9-way image classification set "dataset1" from GitHub (billjcapps/VRScavengerHunt); label vocabulary: DC Comics, Doctor Who, Firefly, lotr, shelf, Spider-Man, Star Wars, table, weapon.

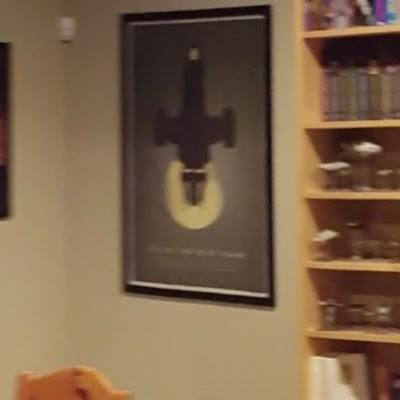
Label: Firefly

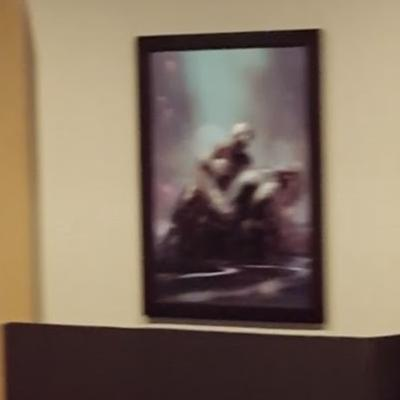
Label: Spider-Man

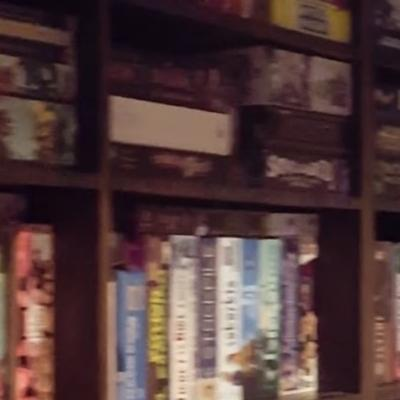
Label: shelf

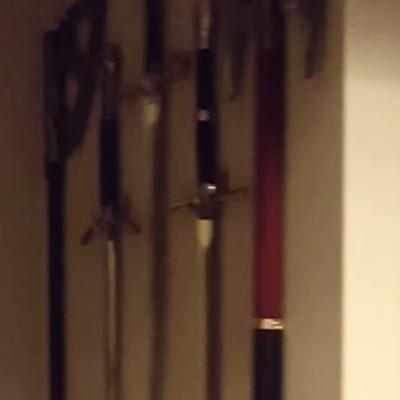
Label: weapon

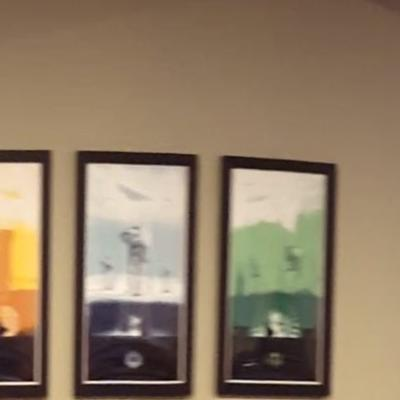
Label: Star Wars

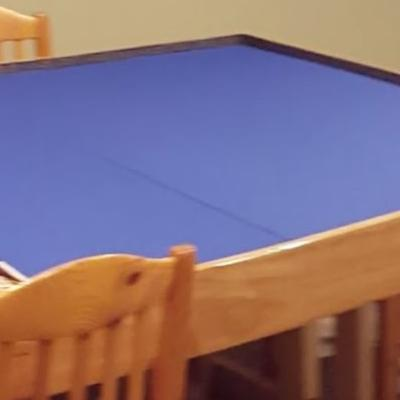
Label: table
